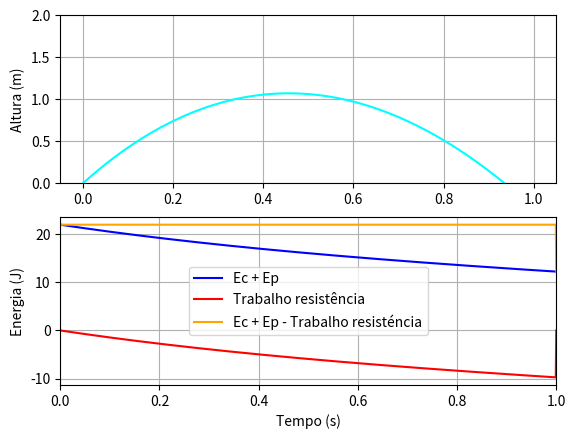

This chart was generated by the following Python code:
import numpy as np
import matplotlib.pyplot as plt

vi = 100/3.6
teta = np.radians(10)
g = 9.8
t0 = 0
tf = 1
dt = 0.001
n = int((tf-t0)/dt)
t = np.linspace(t0, tf, n)
vt = 100/3.6
m = 0.057

x = np.empty(n)
y = np.empty(n)
x[0] = 0
y[0] = 0

vx = np.empty(n)
vy = np.empty(n)
vx[0] = vi * np.cos(teta)
vy[0] = vi * np.sin(teta)

ax = np.empty(n)
ay = np.empty(n)
ax[0] = 0
ay[0] = -g

v = np.empty(n)
v[0] = vi

Em = np.empty(n)


d = g/vt**2

FresX = np.zeros(n)
FresY = np.zeros(n)
Fres = np.zeros(n)
integralX = np.zeros(n)
integralY = np.zeros(n)
integral = np.zeros(n)

for i in range(n-1):
    v[i] = np.sqrt(vx[i]**2 + vy[i]**2)
    ax[i] = -d*vx[i]*abs(v[i])
    ay[i] = -d*abs(v[i])*vy[i]-g

    vy[i+1] = vy[i] + ay[i]*dt
    vx[i+1] = vx[i] + ax[i]*dt

    y[i+1] = y[i] + vy[i] * dt
    x[i+1] = x[i] + vx[i] * dt

    Em[i] = 0.5*m*v[i]**2 + m*g*y[i]

    FresX[i] = m*-d*v[i]*vx[i]
    FresY[i] = m*-d*v[i]*vy[i]
    Fres[i] = FresX[i] + FresY[i]

    integralX[i] = dt*((FresX[0]*vx[0] + FresX[i]*vx[i])
                       * 0.5 + np.sum(FresX[1:i]*vx[1:i]))
    integralY[i] = dt*((FresY[0]*vy[0] + FresY[i]*vy[i])
                       * 0.5 + np.sum(FresY[1:i]*vy[1:i]))
    integral[i] = integralX[i]+integralY[i]


v[n-1] = np.sqrt(vx[n-1]**2 + vy[n-1]**2)
Em[n-1] = 0.5*m*v[n-1]**2 + m*g*y[n-1]


tr = Em - integral

print(np.ceil(integral[round(0)]), "J")
print(round(integral[round(0.4/dt)], 3), "J")
print(round(integral[round(0.8/dt)], 3), "J")

plt.subplot(2, 1, 1)
plt.plot(t, y, color="cyan", label="Y")
plt.ylabel("Altura (m)")
plt.ylim(0, 2)
plt.grid()

plt.subplot(2, 1, 2)
plt.plot(t, Em, color="blue", label="Ec + Ep")
plt.plot(t, integral, color="red", label="Trabalho resistência")
plt.plot(t, tr, color="orange", label="Ec + Ep - Trabalho resisténcia")
plt.ylabel("Energia (J)")
plt.xlabel("Tempo (s)")
plt.xlim(0, 1)

plt.grid()
plt.legend()

plt.show()